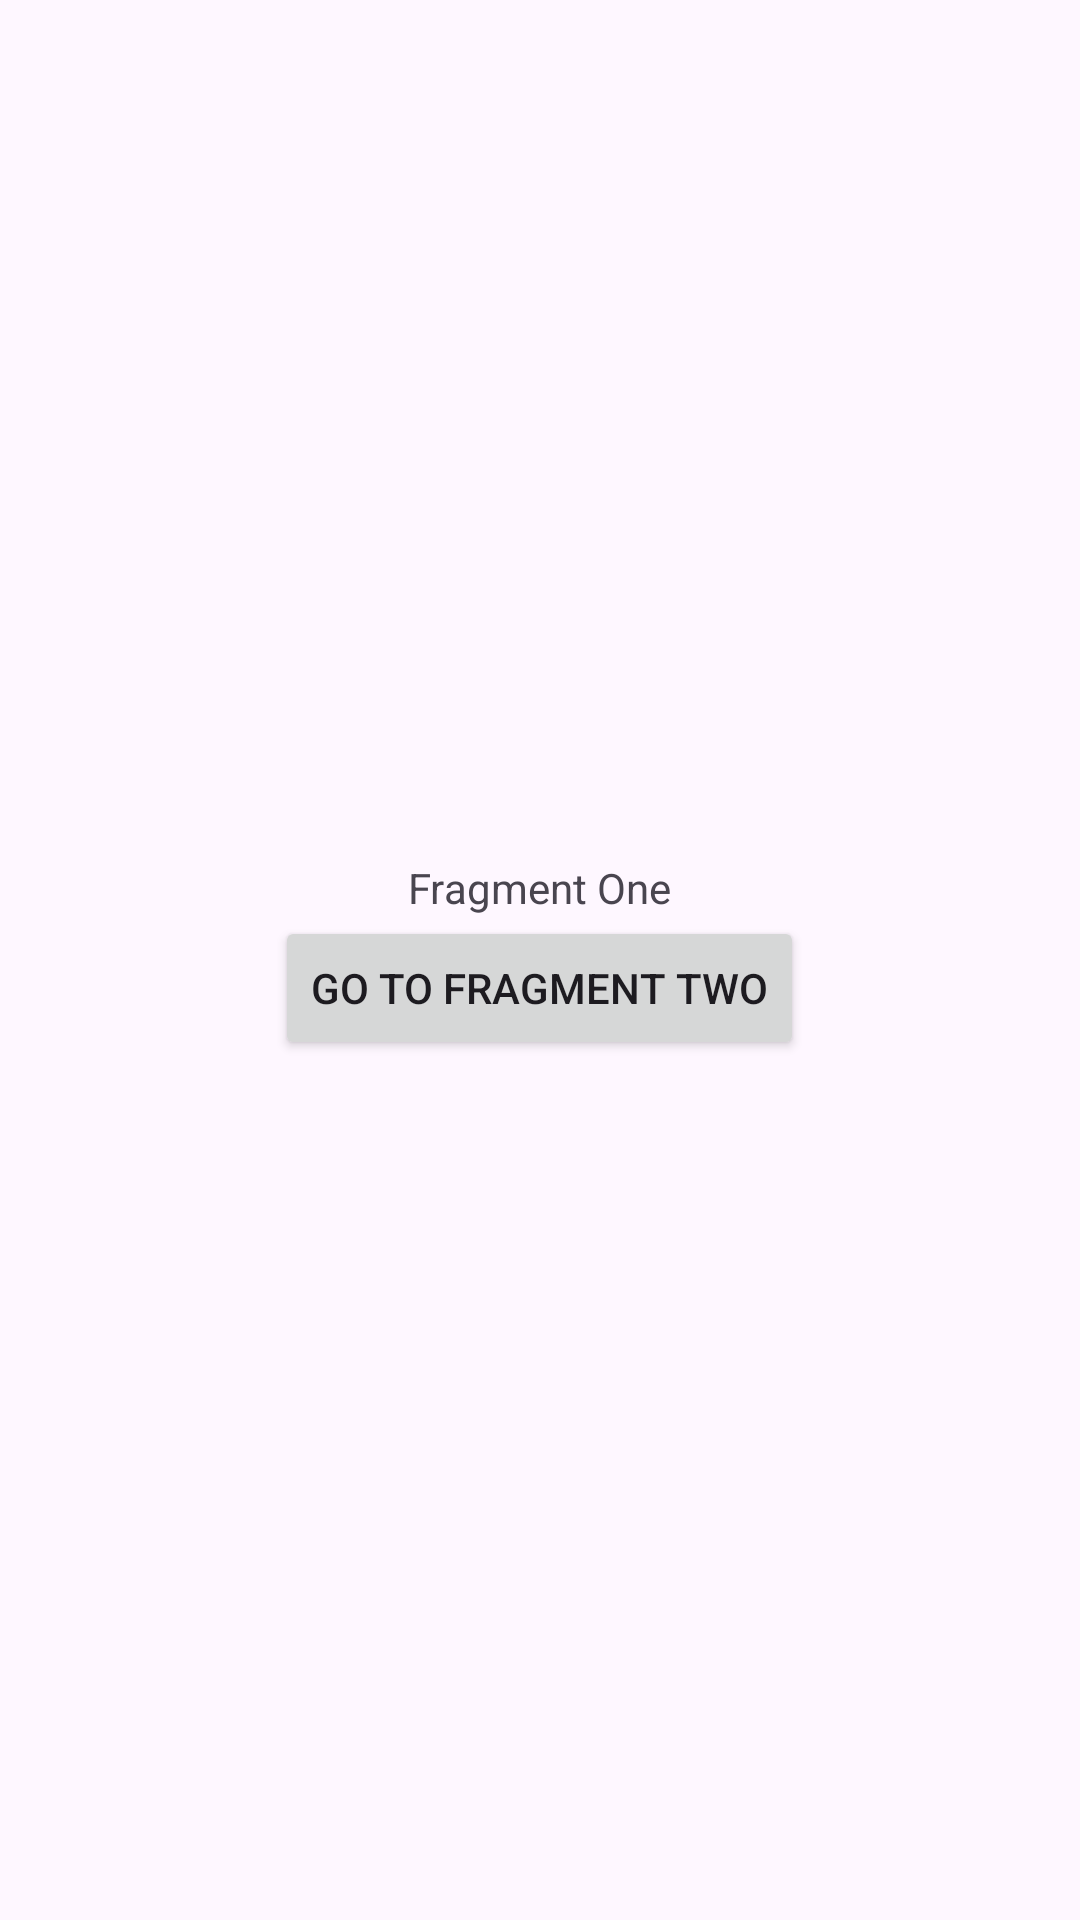

Reconstruct the res/layout file that produces this screen, plus the resources it refers to.
<!-- AndroidManifest.xml: application theme Theme.Kotlin_prak1 -->
<!-- res/layout/fragment_one.xml -->
<?xml version="1.0" encoding="utf-8"?>
<LinearLayout xmlns:android="http://schemas.android.com/apk/res/android"
    android:layout_width="match_parent"
    android:layout_height="match_parent"
    android:orientation="vertical"
    android:gravity="center">

    <TextView
        android:id="@+id/textView"
        android:layout_width="wrap_content"
        android:layout_height="wrap_content"
        android:text="Fragment One" />

    <Button
        android:id="@+id/btnNext"
        android:layout_width="wrap_content"
        android:layout_height="wrap_content"
        android:text="Go to Fragment Two" />
</LinearLayout>
<!-- resources referenced by this layout -->
<resources>
  <style name="Theme.Kotlin_prak1" parent="Base.Theme.Kotlin_prak1" />
  <style name="Base.Theme.Kotlin_prak1" parent="Theme.Material3.DayNight.NoActionBar">
          
          
      </style>
</resources>
